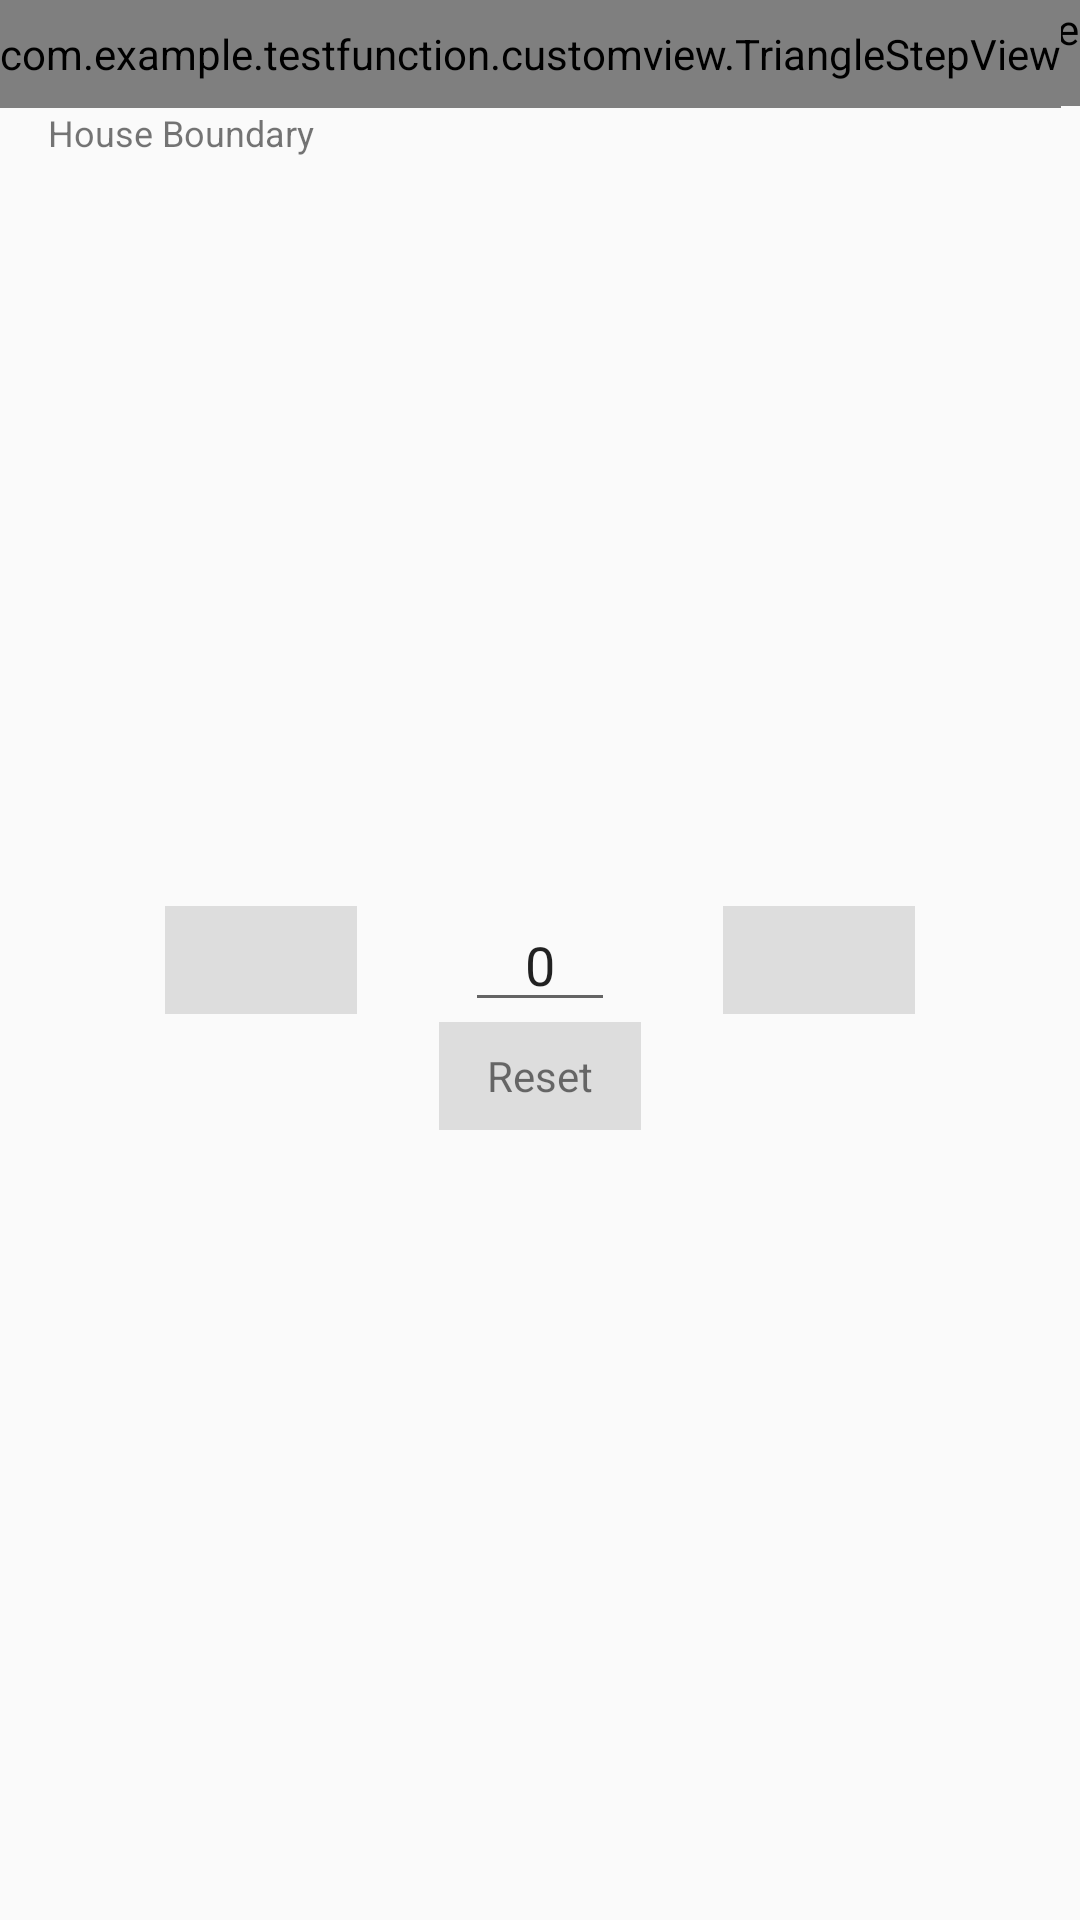

This screen was rendered from an Android layout file. Write that file and the resources it references.
<!-- AndroidManifest.xml: application theme AppTheme -->
<!-- res/layout/activity_step_view_pager.xml -->
<?xml version="1.0" encoding="utf-8"?>
<android.support.constraint.ConstraintLayout
        xmlns:android="http://schemas.android.com/apk/res/android"
        xmlns:tools="http://schemas.android.com/tools"
        xmlns:app="http://schemas.android.com/apk/res-auto"
        android:layout_width="match_parent"
        android:layout_height="match_parent"
        tools:context=".act.StepViewPagerActivity">
    
    
    
    <com.example.testfunction.customview.stepviewpager.StepViewPager
            android:id="@+id/viewPager"
            app:layout_constraintTop_toTopOf="parent"
            android:layout_width="match_parent"
            android:layout_height="wrap_content"/>
    
    <com.example.testfunction.customview.TriangleStepView
            android:id="@+id/tvTriangle"
            app:layout_constraintTop_toTopOf="parent"
            app:layout_constraintStart_toStartOf="parent"
            app:text_padding_start="@dimen/dp_16"
            android:layout_width="wrap_content"
            android:layout_height="@dimen/dp_36"/>
    
    <TextView
            android:layout_width="wrap_content"
            app:layout_constraintStart_toStartOf="parent"
            android:textSize="@dimen/sp_12"
            app:layout_constraintTop_toBottomOf="@id/tvTriangle"
            android:paddingStart="@dimen/dp_16"
            android:text="House Boundary"
            android:paddingEnd="@dimen/dp_16"
            android:layout_height="wrap_content"/>
    
    <LinearLayout
            android:id="@+id/controller"
            android:gravity="center"
            app:layout_constraintBottom_toBottomOf="parent"
            app:layout_constraintTop_toTopOf="parent"
            app:layout_constraintStart_toStartOf="parent"
            android:layout_width="match_parent"
            android:layout_height="wrap_content">
        
        
        <TextView
                android:id="@+id/stepMinus"
                android:background="#ddd"
                android:gravity="center"
                android:textSize="@dimen/sp_12"
                android:layout_width="@dimen/dp_64"
                android:layout_height="@dimen/dp_36"/>
        
        <EditText
                android:text="0"
                android:gravity="center"
                android:layout_marginStart="@dimen/dp_36"
                android:layout_marginEnd="@dimen/dp_36"
                android:id="@+id/edit_step"
                android:inputType="number"
                android:layout_width="50dp"
                android:layout_height="wrap_content"/>
        
        <TextView
                android:id="@+id/stepAdd"
                android:background="#ddd"
                android:gravity="center"
                android:textSize="@dimen/sp_12"
                android:layout_width="@dimen/dp_64"
                android:layout_height="@dimen/dp_36"/>
    </LinearLayout>
    
    <TextView
            android:id="@+id/tvReset"
            android:gravity="center"
            android:paddingStart="@dimen/dp_16"
            android:paddingEnd="@dimen/dp_16"
            android:text="Reset"
            android:background="#ddd"
            app:layout_constraintStart_toStartOf="@id/controller"
            app:layout_constraintEnd_toEndOf="@id/controller"
            app:layout_constraintTop_toBottomOf="@id/controller"
            android:layout_width="wrap_content"
            android:layout_height="@dimen/dp_36"/>

</android.support.constraint.ConstraintLayout>
<!-- resources referenced by this layout -->
<resources>
  <dimen name="dp_16">16dp</dimen>
  <dimen name="dp_36">36dp</dimen>
  <dimen name="dp_64">64dp</dimen>
  <dimen name="sp_12">12sp</dimen>
  <style name="AppTheme" parent="Theme.AppCompat.Light.DarkActionBar">
          
          <item name="colorPrimary">@color/colorPrimary</item>
          <item name="colorPrimaryDark">@color/colorPrimaryDark</item>
          <item name="colorAccent">@color/colorAccent</item>
      </style>
  <color name="colorPrimary">#008577</color>
  <color name="colorPrimaryDark">#00574B</color>
  <color name="colorAccent">#D81B60</color>
</resources>
